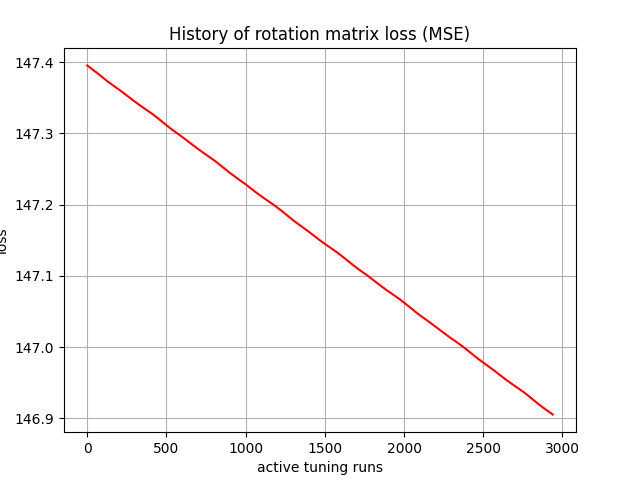

Values plotted in this chart, from the file beside it:
, 0
0, 147.4
1, 147.4
2, 147.4
3, 147.4
4, 147.4
5, 147.4
6, 147.4
7, 147.4
8, 147.4
9, 147.4
10, 147.4
11, 147.4
12, 147.4
13, 147.4
14, 147.4
15, 147.4
16, 147.4
17, 147.4
18, 147.4
19, 147.4
20, 147.4
21, 147.4
22, 147.4
23, 147.4
24, 147.4
25, 147.4
26, 147.4
27, 147.4
28, 147.4
29, 147.4
30, 147.4
31, 147.4
32, 147.4
33, 147.4
34, 147.4
35, 147.4
36, 147.4
37, 147.4
38, 147.4
39, 147.4
40, 147.4
41, 147.4
42, 147.4
43, 147.4
44, 147.4
45, 147.4
46, 147.4
47, 147.4
48, 147.4
49, 147.4
50, 147.4
51, 147.4
52, 147.4
53, 147.4
54, 147.4
55, 147.4
56, 147.4
57, 147.4
58, 147.4
59, 147.4
... 2,880 more rows
